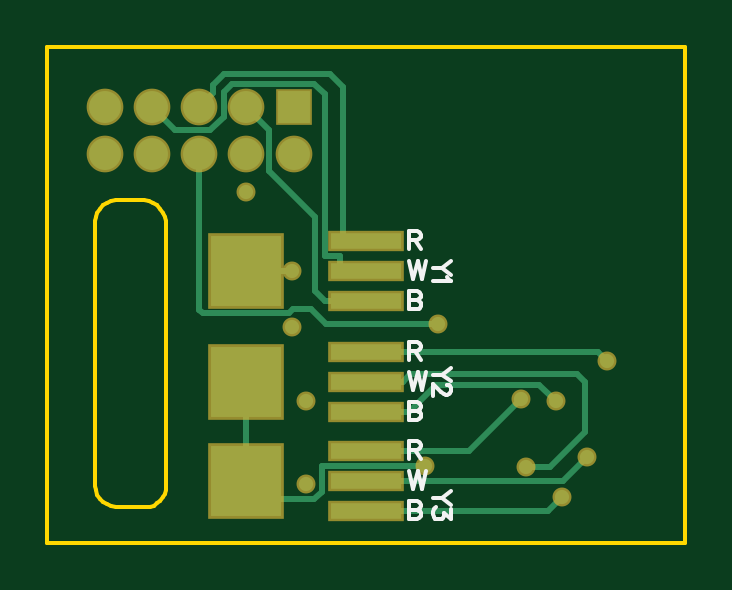
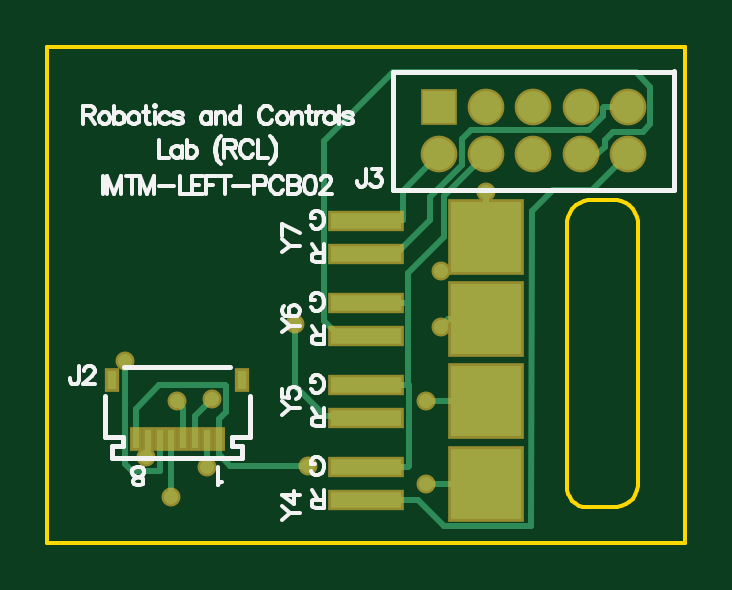
Circuit board: 10 layer files. Board 27.0 x 21.0 mm.
- drill: IMTM-Left-PCB02.DRL (375 bytes)
- bottom_copper: IMTM-Left-PCB02.GBL (3590 bytes)
- bottom_silk: IMTM-Left-PCB02.GBO (12839 bytes)
- paste: IMTM-Left-PCB02.GBP (694 bytes)
- bottom_mask: IMTM-Left-PCB02.GBS (1268 bytes)
- outline: IMTM-Left-PCB02.GKO (1371 bytes)
- top_copper: IMTM-Left-PCB02.GTL (2865 bytes)
- top_silk: IMTM-Left-PCB02.GTO (2932 bytes)
- paste: IMTM-Left-PCB02.GTP (439 bytes)
- top_mask: IMTM-Left-PCB02.GTS (1008 bytes)

=== drill: IMTM-Left-PCB02.DRL (375 bytes, source withheld) ===
=== bottom_copper: IMTM-Left-PCB02.GBL ===
G04*
G04 #@! TF.GenerationSoftware,Altium Limited,Altium Designer,19.1.8 (144)*
G04*
G04 Layer_Physical_Order=3*
G04 Layer_Color=16711680*
%FSLAX43Y43*%
%MOMM*%
G71*
G01*
G75*
%ADD11R,3.000X3.000*%
%ADD18C,0.254*%
%ADD19R,1.350X1.350*%
%ADD20C,1.350*%
%ADD21C,0.600*%
%ADD27R,3.000X0.700*%
%ADD28R,0.300X0.800*%
%ADD29R,0.400X0.800*%
D11*
X8428Y9452D02*
D03*
X8428Y12928D02*
D03*
Y2500D02*
D03*
Y5976D02*
D03*
D18*
X15240Y5350D02*
X16525Y6635D01*
Y9275D01*
X13582Y5350D02*
X15240D01*
X13508Y5276D02*
X13582Y5350D01*
X20037Y6071D02*
X20750Y5357D01*
X11725Y10150D02*
X11727Y10152D01*
X13508D01*
X11725Y10150D02*
Y11425D01*
Y6666D02*
Y10150D01*
X10211Y12939D02*
X11725Y11425D01*
X10211Y12939D02*
Y14656D01*
X10946Y5976D02*
X10956D01*
X8428D02*
X10956D01*
X11300Y1800D02*
X13508D01*
X10211Y711D02*
X11300Y1800D01*
X6515Y711D02*
X10211D01*
X6490Y14033D02*
X6515Y711D01*
X5588Y14935D02*
X6490Y14033D01*
X3931Y14935D02*
X5588D01*
X2426Y16440D02*
X3931Y14935D01*
X8426Y16440D02*
X10211Y14656D01*
X22750Y3691D02*
Y4400D01*
Y3691D02*
X22835Y3607D01*
X21250Y4400D02*
Y5699D01*
X21529Y5979D01*
X20250Y3200D02*
Y4400D01*
X10426Y16440D02*
X11963Y14903D01*
Y13653D02*
Y14903D01*
Y13653D02*
X13508Y13628D01*
X23698Y3316D02*
Y7696D01*
X23412Y3030D02*
X23698Y3316D01*
X22267Y3030D02*
X23412D01*
X22250Y3047D02*
X22267Y3030D01*
X22250Y3047D02*
Y4400D01*
X19750Y3747D02*
Y4400D01*
X19255Y3251D02*
X19750Y3747D01*
X15977Y3251D02*
X19255D01*
X21750Y1948D02*
X21768Y1930D01*
X21750Y1948D02*
Y4400D01*
X11735Y6676D02*
X13508D01*
X11709Y6651D02*
X11735Y6676D01*
X11709Y3225D02*
Y6651D01*
Y3225D02*
X11735Y3200D01*
X13508D01*
X12258Y12228D02*
X13508D01*
X10820Y13665D02*
X12258Y12228D01*
X10820Y13665D02*
Y14618D01*
X9449Y15989D02*
X10820Y14618D01*
X9449Y15989D02*
Y17081D01*
X9080Y17450D02*
X9449Y17081D01*
X4070Y17450D02*
X9080D01*
X3474Y18046D02*
X4070Y17450D01*
X3474Y18046D02*
Y18415D01*
X3449Y18440D02*
X3474Y18415D01*
X2426Y18440D02*
X3449D01*
X20750Y4400D02*
Y5357D01*
X3727Y16440D02*
X4426D01*
X3404Y16764D02*
X3727Y16440D01*
X3404Y16764D02*
Y17037D01*
X3048Y17392D02*
X3404Y17037D01*
X1797Y17392D02*
X3048D01*
X1473Y17716D02*
X1797Y17392D01*
X1473Y17716D02*
Y19304D01*
X2083Y19914D01*
X12370D01*
X15291Y16993D01*
Y9387D02*
Y16993D01*
X14656Y8752D02*
X15291Y9387D01*
X13508Y8752D02*
X14656D01*
X10038Y9452D02*
X10355Y9134D01*
X8428Y9452D02*
X10038D01*
X19750Y4400D02*
Y5244D01*
X19456Y5537D02*
X19750Y5244D01*
X19456Y5537D02*
Y6629D01*
X19482Y6655D01*
X22259D01*
X23250Y5664D01*
Y4400D02*
Y5664D01*
X8428Y2500D02*
X10956D01*
X8428Y12928D02*
Y14855D01*
D19*
X10426Y18440D02*
D03*
D20*
Y16440D02*
D03*
X8426Y18440D02*
D03*
Y16440D02*
D03*
X6426Y18440D02*
D03*
Y16440D02*
D03*
X4426Y18440D02*
D03*
Y16440D02*
D03*
X2426Y18440D02*
D03*
Y16440D02*
D03*
D21*
X16525Y9275D02*
D03*
X20037Y6071D02*
D03*
X10956Y2500D02*
D03*
Y5976D02*
D03*
X10355Y9134D02*
D03*
Y11500D02*
D03*
X22835Y3607D02*
D03*
X21529Y5979D02*
D03*
X20250Y3200D02*
D03*
X23698Y7696D02*
D03*
X15977Y3251D02*
D03*
X21768Y1930D02*
D03*
X8428Y14855D02*
D03*
D27*
X13508Y8752D02*
D03*
Y10152D02*
D03*
X13508Y13628D02*
D03*
Y12228D02*
D03*
Y1800D02*
D03*
Y3200D02*
D03*
Y5276D02*
D03*
Y6676D02*
D03*
D28*
X19750Y4400D02*
D03*
X20250D02*
D03*
X20750D02*
D03*
X21250D02*
D03*
X21750D02*
D03*
X22250D02*
D03*
X22750D02*
D03*
X23250D02*
D03*
D29*
X24250Y6900D02*
D03*
X18750D02*
D03*
M02*

=== bottom_silk: IMTM-Left-PCB02.GBO (12839 bytes, source omitted) ===
=== paste: IMTM-Left-PCB02.GBP ===
G04*
G04 #@! TF.GenerationSoftware,Altium Limited,Altium Designer,19.1.8 (144)*
G04*
G04 Layer_Color=128*
%FSLAX43Y43*%
%MOMM*%
G71*
G01*
G75*
%ADD11R,3.000X3.000*%
%ADD27R,3.000X0.700*%
%ADD28R,0.300X0.800*%
%ADD29R,0.400X0.800*%
D11*
X8428Y9452D02*
D03*
X8428Y12928D02*
D03*
Y2500D02*
D03*
Y5976D02*
D03*
D27*
X13508Y8752D02*
D03*
Y10152D02*
D03*
X13508Y13628D02*
D03*
Y12228D02*
D03*
Y1800D02*
D03*
Y3200D02*
D03*
Y5276D02*
D03*
Y6676D02*
D03*
D28*
X19750Y4400D02*
D03*
X20250D02*
D03*
X20750D02*
D03*
X21250D02*
D03*
X21750D02*
D03*
X22250D02*
D03*
X22750D02*
D03*
X23250D02*
D03*
D29*
X24250Y6900D02*
D03*
X18750D02*
D03*
M02*

=== bottom_mask: IMTM-Left-PCB02.GBS ===
G04*
G04 #@! TF.GenerationSoftware,Altium Limited,Altium Designer,19.1.8 (144)*
G04*
G04 Layer_Color=16711935*
%FSLAX43Y43*%
%MOMM*%
G71*
G01*
G75*
%ADD13R,3.203X3.203*%
%ADD15R,1.553X1.553*%
%ADD16C,1.553*%
%ADD17C,0.803*%
%ADD30R,3.203X0.903*%
%ADD31R,0.503X1.003*%
%ADD32R,0.603X1.003*%
D13*
X8428Y9452D02*
D03*
X8428Y12928D02*
D03*
Y2500D02*
D03*
Y5976D02*
D03*
D15*
X10426Y18440D02*
D03*
D16*
Y16440D02*
D03*
X8426Y18440D02*
D03*
Y16440D02*
D03*
X6426Y18440D02*
D03*
Y16440D02*
D03*
X4426Y18440D02*
D03*
Y16440D02*
D03*
X2426Y18440D02*
D03*
Y16440D02*
D03*
D17*
X16525Y9275D02*
D03*
X20037Y6071D02*
D03*
X10956Y2500D02*
D03*
Y5976D02*
D03*
X10355Y9134D02*
D03*
Y11500D02*
D03*
X22835Y3607D02*
D03*
X21529Y5979D02*
D03*
X20250Y3200D02*
D03*
X23698Y7696D02*
D03*
X15977Y3251D02*
D03*
X21768Y1930D02*
D03*
X8428Y14855D02*
D03*
D30*
X13508Y8752D02*
D03*
Y10152D02*
D03*
X13508Y13628D02*
D03*
Y12228D02*
D03*
Y1800D02*
D03*
Y3200D02*
D03*
Y5276D02*
D03*
Y6676D02*
D03*
D31*
X19750Y4400D02*
D03*
X20250D02*
D03*
X20750D02*
D03*
X21250D02*
D03*
X21750D02*
D03*
X22250D02*
D03*
X22750D02*
D03*
X23250D02*
D03*
D32*
X24250Y6900D02*
D03*
X18750D02*
D03*
M02*

=== outline: IMTM-Left-PCB02.GKO ===
G04*
G04 #@! TF.GenerationSoftware,Altium Limited,Altium Designer,19.1.8 (144)*
G04*
G04 Layer_Color=16711935*
%FSLAX43Y43*%
%MOMM*%
G71*
G01*
G75*
%ADD40C,0.150*%
D40*
X3000Y14500D02*
X4000Y14500D01*
X4098D01*
X4292Y14462D01*
X4474Y14386D01*
X4637Y14277D01*
X4777Y14137D01*
X4886Y13974D01*
X4962Y13792D01*
X5000Y13598D01*
X5000Y13500D02*
X5000Y13598D01*
X5000Y13500D02*
X5000Y13500D01*
X5000Y2500D02*
X5000Y13500D01*
X5000Y2500D02*
X5012Y2414D01*
X5003Y2240D02*
X5012Y2414D01*
X4960Y2071D02*
X5003Y2240D01*
X4884Y1914D02*
X4960Y2071D01*
X4780Y1775D02*
X4884Y1914D01*
X4650Y1659D02*
X4780Y1775D01*
X4500Y1570D02*
X4650Y1659D01*
X4336Y1512D02*
X4500Y1570D01*
X4250Y1500D02*
X4336Y1512D01*
X4250Y1500D02*
X4250Y1500D01*
X3000Y1500D02*
X4250Y1500D01*
X2901Y1500D02*
X3000Y1500D01*
X2708Y1538D02*
X2901Y1500D01*
X2526Y1614D02*
X2708Y1538D01*
X2362Y1723D02*
X2526Y1614D01*
X2223Y1862D02*
X2362Y1723D01*
X2114Y2026D02*
X2223Y1862D01*
X2038Y2208D02*
X2114Y2026D01*
X2000Y2401D02*
X2038Y2208D01*
X2000Y2401D02*
X2000Y2500D01*
Y2500D01*
Y13500D01*
Y13598D01*
X2038Y13792D01*
X2114Y13974D01*
X2223Y14137D01*
X2363Y14277D01*
X2526Y14386D01*
X2708Y14462D01*
X2901Y14500D01*
X3000Y14500D01*
X3000Y14500D01*
X27000Y-0D02*
Y21000D01*
X0D02*
X27000D01*
X0Y0D02*
Y21000D01*
Y0D02*
X27000Y-0D01*
M02*

=== top_copper: IMTM-Left-PCB02.GTL ===
G04*
G04 #@! TF.GenerationSoftware,Altium Limited,Altium Designer,19.1.8 (144)*
G04*
G04 Layer_Physical_Order=1*
G04 Layer_Color=255*
%FSLAX43Y43*%
%MOMM*%
G71*
G01*
G75*
%ADD11R,3.000X3.000*%
%ADD12R,3.000X0.700*%
%ADD18C,0.254*%
%ADD19R,1.350X1.350*%
%ADD20C,1.350*%
%ADD21C,0.600*%
D11*
X8428Y11500D02*
D03*
Y6810D02*
D03*
Y2620D02*
D03*
D12*
X13508Y12770D02*
D03*
Y11500D02*
D03*
Y10230D02*
D03*
Y8080D02*
D03*
Y6810D02*
D03*
Y5540D02*
D03*
Y3890D02*
D03*
Y2620D02*
D03*
Y1350D02*
D03*
D18*
X23314Y8080D02*
X23698Y7696D01*
X13508Y8080D02*
X23314D01*
X23698Y7696D02*
X23698D01*
X11176Y9881D02*
X11782Y9275D01*
X16525D01*
X15291Y5540D02*
X16431Y6680D01*
X15367Y7137D02*
X22416D01*
X22758Y6794D01*
X13508Y6810D02*
X15040D01*
X16431Y6680D02*
X20828D01*
X15040Y6810D02*
X15367Y7137D01*
X20828Y6680D02*
X21529Y5979D01*
X17856Y3890D02*
X20037Y6071D01*
X10211Y9703D02*
X10389Y9881D01*
X6579Y9703D02*
X10211D01*
X10389Y9881D02*
X11176D01*
X12517Y12770D02*
Y19271D01*
X12370Y11500D02*
Y12116D01*
X6426Y9855D02*
X6579Y9703D01*
X6426Y9855D02*
Y16440D01*
X21848Y2620D02*
X22835Y3607D01*
X13508Y2620D02*
X21848D01*
X13508Y5540D02*
X15291D01*
X22758Y4697D02*
Y6794D01*
X21262Y3200D02*
X22758Y4697D01*
X20250Y3200D02*
X21262D01*
X12370Y11500D02*
X13508D01*
X12344Y12141D02*
X12370Y12116D01*
X11756Y12141D02*
X12344D01*
X11731Y12167D02*
X11756Y12141D01*
X11731Y12167D02*
Y18978D01*
X11303Y19406D02*
X11731Y18978D01*
X7811Y19406D02*
X11303D01*
X7468Y19063D02*
X7811Y19406D01*
X7468Y18034D02*
Y19063D01*
X6883Y17450D02*
X7468Y18034D01*
X5417Y17450D02*
X6883D01*
X4426Y18440D02*
X5417Y17450D01*
X11659Y3251D02*
X15977D01*
X11633Y3226D02*
X11659Y3251D01*
X11633Y2159D02*
Y3226D01*
X11303Y1829D02*
X11633Y2159D01*
X9219Y1829D02*
X11303D01*
X8428Y2620D02*
X9219Y1829D01*
X13508Y1350D02*
X21187D01*
X21768Y1930D01*
X12517Y12770D02*
X13508D01*
X11949Y19839D02*
X12517Y19271D01*
X7493Y19839D02*
X11949D01*
X7028Y19374D02*
X7493Y19839D01*
X7028Y19042D02*
Y19374D01*
X6426Y18440D02*
X7028Y19042D01*
X8426Y18440D02*
X9398Y17469D01*
Y15730D02*
Y17469D01*
Y15730D02*
X11327Y13801D01*
Y10638D02*
Y13801D01*
Y10638D02*
X11735Y10230D01*
X13508D01*
Y3890D02*
X17856D01*
X8428Y2620D02*
Y6810D01*
Y11500D02*
X10355D01*
D19*
X10426Y18440D02*
D03*
D20*
Y16440D02*
D03*
X8426Y18440D02*
D03*
Y16440D02*
D03*
X6426Y18440D02*
D03*
Y16440D02*
D03*
X4426Y18440D02*
D03*
Y16440D02*
D03*
X2426Y18440D02*
D03*
Y16440D02*
D03*
D21*
X16525Y9275D02*
D03*
X20037Y6071D02*
D03*
X10956Y2500D02*
D03*
Y5976D02*
D03*
X10355Y9134D02*
D03*
Y11500D02*
D03*
X22835Y3607D02*
D03*
X21529Y5979D02*
D03*
X20250Y3200D02*
D03*
X23698Y7696D02*
D03*
X15977Y3251D02*
D03*
X21768Y1930D02*
D03*
X8428Y14855D02*
D03*
M02*

=== top_silk: IMTM-Left-PCB02.GTO ===
G04*
G04 #@! TF.GenerationSoftware,Altium Limited,Altium Designer,19.1.8 (144)*
G04*
G04 Layer_Color=65535*
%FSLAX43Y43*%
%MOMM*%
G71*
G01*
G75*
%ADD10C,0.152*%
D10*
X15311Y3026D02*
X15492Y2264D01*
X15674Y3026D02*
X15492Y2264D01*
X15674Y3026D02*
X15855Y2264D01*
X16037Y3026D02*
X15855Y2264D01*
X15311Y10636D02*
Y9874D01*
Y10636D02*
X15638D01*
X15746Y10600D01*
X15783Y10563D01*
X15819Y10491D01*
Y10418D01*
X15783Y10346D01*
X15746Y10309D01*
X15638Y10273D01*
X15311D02*
X15638D01*
X15746Y10237D01*
X15783Y10200D01*
X15819Y10128D01*
Y10019D01*
X15783Y9947D01*
X15746Y9910D01*
X15638Y9874D01*
X15311D01*
X15311Y13176D02*
Y12414D01*
Y13176D02*
X15637D01*
X15746Y13140D01*
X15783Y13103D01*
X15819Y13031D01*
Y12958D01*
X15783Y12886D01*
X15746Y12849D01*
X15637Y12813D01*
X15311D01*
X15565D02*
X15819Y12414D01*
X15311Y11906D02*
X15492Y11144D01*
X15674Y11906D02*
X15492Y11144D01*
X15674Y11906D02*
X15855Y11144D01*
X16037Y11906D02*
X15855Y11144D01*
X15311Y5946D02*
Y5184D01*
Y5946D02*
X15638D01*
X15746Y5910D01*
X15783Y5873D01*
X15819Y5801D01*
Y5728D01*
X15783Y5656D01*
X15746Y5619D01*
X15638Y5583D01*
X15311D02*
X15638D01*
X15746Y5547D01*
X15783Y5510D01*
X15819Y5438D01*
Y5329D01*
X15783Y5257D01*
X15746Y5220D01*
X15638Y5184D01*
X15311D01*
X15311Y8486D02*
Y7724D01*
Y8486D02*
X15637D01*
X15746Y8450D01*
X15783Y8413D01*
X15819Y8341D01*
Y8268D01*
X15783Y8196D01*
X15746Y8159D01*
X15637Y8123D01*
X15311D01*
X15565D02*
X15819Y7724D01*
X15311Y7216D02*
X15492Y6454D01*
X15674Y7216D02*
X15492Y6454D01*
X15674Y7216D02*
X15855Y6454D01*
X16037Y7216D02*
X15855Y6454D01*
X15311Y1756D02*
Y994D01*
Y1756D02*
X15638D01*
X15746Y1720D01*
X15783Y1683D01*
X15819Y1611D01*
Y1538D01*
X15783Y1466D01*
X15746Y1429D01*
X15638Y1393D01*
X15311D02*
X15638D01*
X15746Y1357D01*
X15783Y1321D01*
X15819Y1248D01*
Y1139D01*
X15783Y1067D01*
X15746Y1030D01*
X15638Y994D01*
X15311D01*
X15311Y4296D02*
Y3534D01*
Y4296D02*
X15637D01*
X15746Y4260D01*
X15783Y4223D01*
X15819Y4151D01*
Y4078D01*
X15783Y4006D01*
X15746Y3969D01*
X15637Y3933D01*
X15311D01*
X15565D02*
X15819Y3534D01*
X17081Y11930D02*
X16718Y11640D01*
X16319D01*
X17081Y11349D02*
X16718Y11640D01*
X16936Y11251D02*
X16972Y11179D01*
X17081Y11070D01*
X16319D01*
X17081Y7403D02*
X16718Y7113D01*
X16319D01*
X17081Y6823D02*
X16718Y7113D01*
X16900Y6688D02*
X16936D01*
X17008Y6652D01*
X17045Y6616D01*
X17081Y6543D01*
Y6398D01*
X17045Y6326D01*
X17008Y6289D01*
X16936Y6253D01*
X16863D01*
X16791Y6289D01*
X16682Y6362D01*
X16319Y6725D01*
Y6217D01*
X17081Y2168D02*
X16718Y1878D01*
X16319D01*
X17081Y1588D02*
X16718Y1878D01*
X17081Y1417D02*
Y1018D01*
X16791Y1236D01*
Y1127D01*
X16754Y1054D01*
X16718Y1018D01*
X16609Y982D01*
X16537D01*
X16428Y1018D01*
X16355Y1091D01*
X16319Y1200D01*
Y1308D01*
X16355Y1417D01*
X16392Y1453D01*
X16464Y1490D01*
M02*

=== paste: IMTM-Left-PCB02.GTP ===
G04*
G04 #@! TF.GenerationSoftware,Altium Limited,Altium Designer,19.1.8 (144)*
G04*
G04 Layer_Color=8421504*
%FSLAX43Y43*%
%MOMM*%
G71*
G01*
G75*
%ADD11R,3.000X3.000*%
%ADD12R,3.000X0.700*%
D11*
X8428Y11500D02*
D03*
Y6810D02*
D03*
Y2620D02*
D03*
D12*
X13508Y12770D02*
D03*
Y11500D02*
D03*
Y10230D02*
D03*
Y8080D02*
D03*
Y6810D02*
D03*
Y5540D02*
D03*
Y3890D02*
D03*
Y2620D02*
D03*
Y1350D02*
D03*
M02*

=== top_mask: IMTM-Left-PCB02.GTS ===
G04*
G04 #@! TF.GenerationSoftware,Altium Limited,Altium Designer,19.1.8 (144)*
G04*
G04 Layer_Color=8388736*
%FSLAX43Y43*%
%MOMM*%
G71*
G01*
G75*
%ADD13R,3.203X3.203*%
%ADD14R,3.203X0.903*%
%ADD15R,1.553X1.553*%
%ADD16C,1.553*%
%ADD17C,0.803*%
D13*
X8428Y11500D02*
D03*
Y6810D02*
D03*
Y2620D02*
D03*
D14*
X13508Y12770D02*
D03*
Y11500D02*
D03*
Y10230D02*
D03*
Y8080D02*
D03*
Y6810D02*
D03*
Y5540D02*
D03*
Y3890D02*
D03*
Y2620D02*
D03*
Y1350D02*
D03*
D15*
X10426Y18440D02*
D03*
D16*
Y16440D02*
D03*
X8426Y18440D02*
D03*
Y16440D02*
D03*
X6426Y18440D02*
D03*
Y16440D02*
D03*
X4426Y18440D02*
D03*
Y16440D02*
D03*
X2426Y18440D02*
D03*
Y16440D02*
D03*
D17*
X16525Y9275D02*
D03*
X20037Y6071D02*
D03*
X10956Y2500D02*
D03*
Y5976D02*
D03*
X10355Y9134D02*
D03*
Y11500D02*
D03*
X22835Y3607D02*
D03*
X21529Y5979D02*
D03*
X20250Y3200D02*
D03*
X23698Y7696D02*
D03*
X15977Y3251D02*
D03*
X21768Y1930D02*
D03*
X8428Y14855D02*
D03*
M02*

